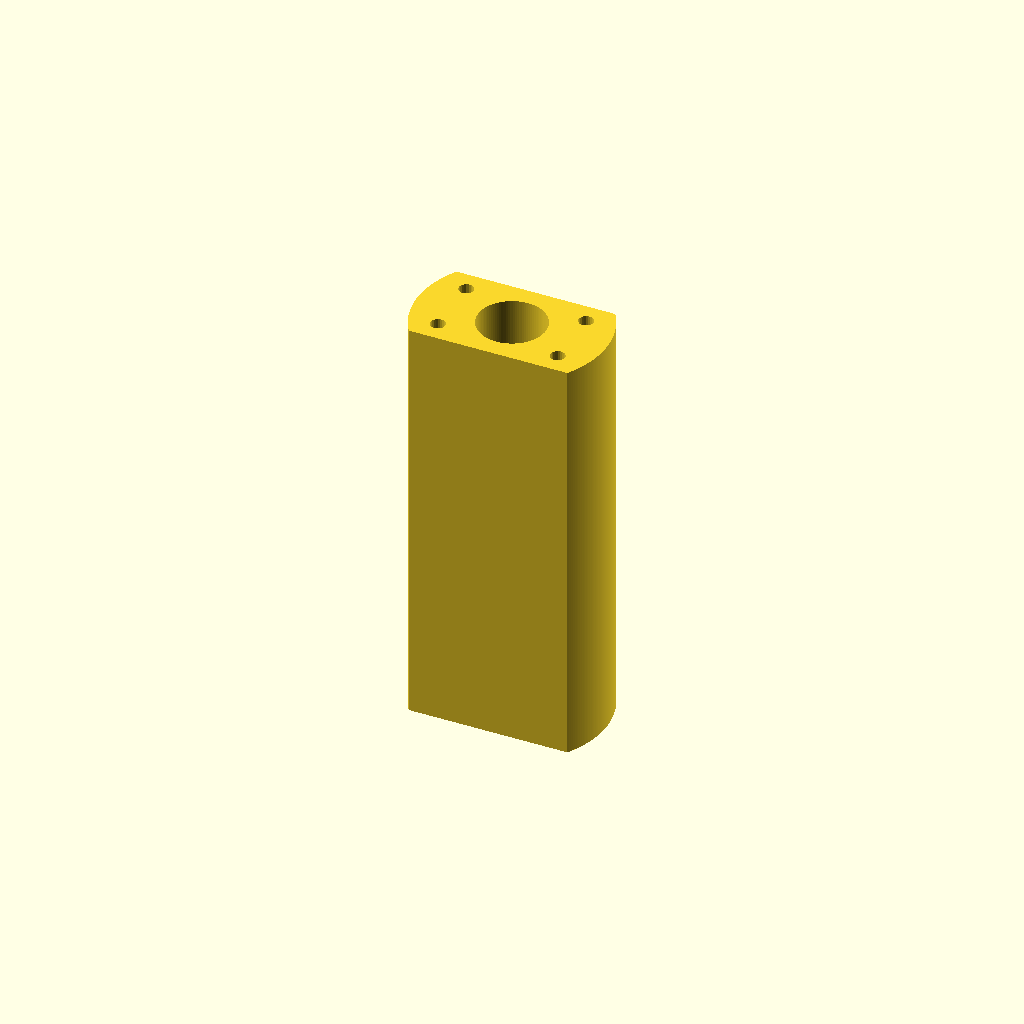
Cell 1 — every parameter at its default value.
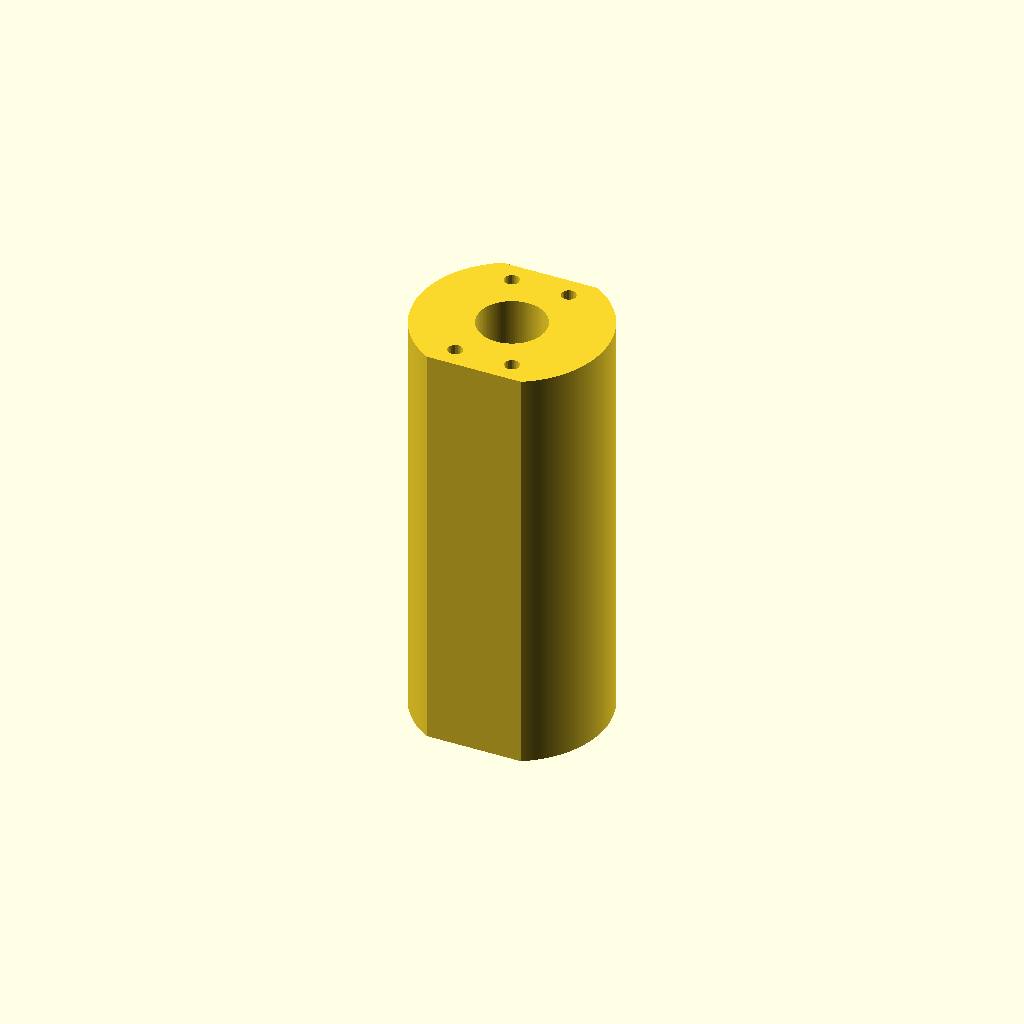
Cell 2: y_distance = 29 (everything else at default).
One fixed orthographic camera (rotation 55°, 0°, 25°; colour scheme Cornfield) for every cell.
The OpenSCAD source (sfu1204_dempfer/sfu1204_dempfer.scad):


distance = 32;

y_distance = 14.5;
x_distance = sqrt(distance*distance - y_distance*y_distance);

$fa = 1;
$fs = 0.5;

linear_extrude()
difference() {
circle(d = 45);

translate([x_distance/2, y_distance/2])
circle(d = 3.5);

translate([x_distance/2, -y_distance/2])
circle(d = 3.5);

translate([-x_distance/2, y_distance/2])
circle(d = 3.5);

translate([-x_distance/2, -y_distance/2])
circle(d = 3.5);
    
translate([-45/2,y_distance/2 + 5])
square([45, 45]);
    
translate([-45/2,-y_distance/2 - 5 - 45])
square([45, 45]);
    
circle(d = 16);
    
}
Customizer parameters (derived from the source; name, type, default, range or options):
distance: number, default 32
y_distance: number, default 14.5
